2-way image classification set "lbp" from GitHub (rania250/classification); label vocabulary: chair, table.

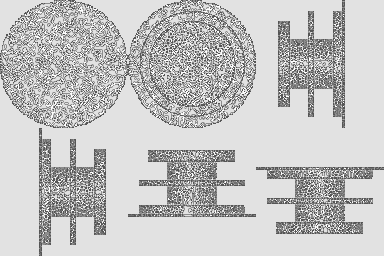
Label: table

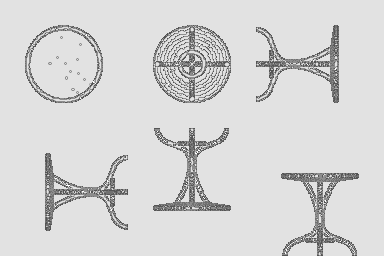
Label: table

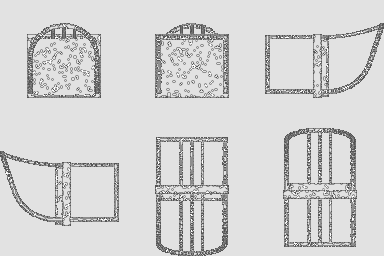
Label: chair

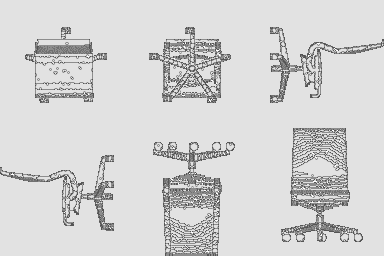
Label: chair

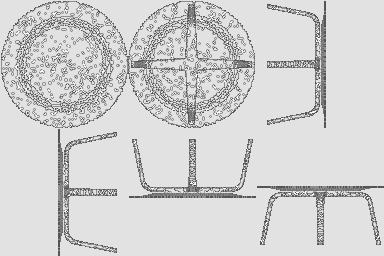
Label: table

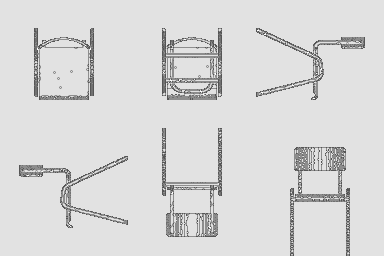
Label: chair
